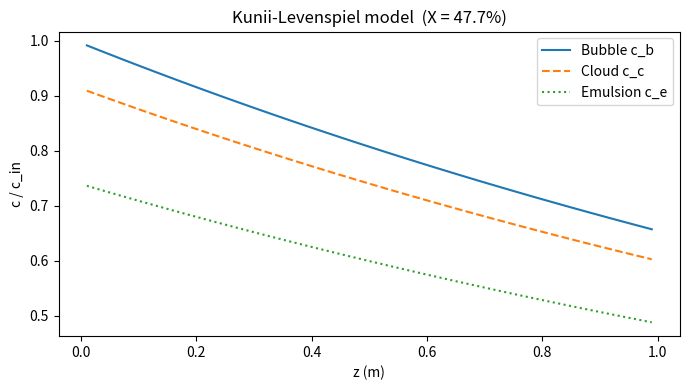
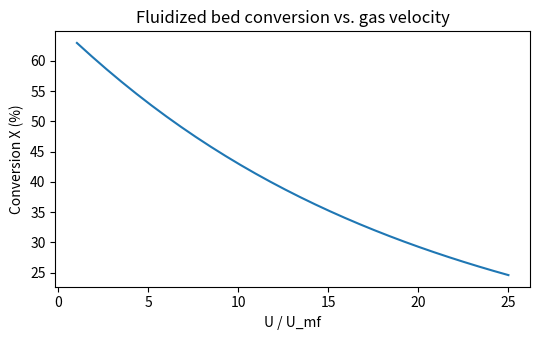

Recreate these plots in Python, in order.
import numpy as np
import matplotlib.pyplot as plt
import scipy.sparse as sp
import scipy.sparse.linalg as spla

# ── Kunii-Levenspiel correlations ─────────────────────────────────
def kl_params(U, U_mf, d_b, Dm, eps_mf, g=9.81):
    U_b  = (U - U_mf) + 0.711 * np.sqrt(g * d_b)
    delta = (U - U_mf) / U_b
    K_bc  = 4.5 * U_mf/d_b + 5.85 * np.sqrt(Dm) * g**0.25 / d_b**1.25
    K_ce  = 6.77 * np.sqrt(Dm * U_b / d_b**3)
    return U_b, delta, K_bc, K_ce

# ── System parameters ─────────────────────────────────────────────
L_bed  = 1.0         # bed height [m]
N      = 50
dz     = L_bed / N
z      = (np.arange(N) + 0.5) * dz

U      = 0.15        # superficial gas velocity [m/s]
U_mf   = 0.02        # min fluidization velocity [m/s]
eps_mf = 0.45        # void fraction at mf
d_b    = 0.05        # mean bubble diameter [m]
Dm     = 1e-5        # molecular diffusivity [m²/s]
k_r    = 1.0         # reaction rate in emulsion [1/s]
c_in   = 1.0         # inlet concentration [mol/m³]

U_b, delta, K_bc, K_ce = kl_params(U, U_mf, d_b, Dm, eps_mf)
print(f'U_b  = {U_b:.3f} m/s')
print(f'delta = {delta:.3f}  (bubble fraction)')
print(f'K_bc = {K_bc:.3f} 1/s,  K_ce = {K_ce:.3f} 1/s')

# ── Build system of 3 coupled ODEs ────────────────────────────────
# Bubble: U_b dc_b/dz + K_bc (c_b - c_c) = 0  (FOU upwind)
# Cloud:  K_bc(c_b-c_c) - K_ce(c_c-c_e) = 0   (algebraic)
# Emulsion: K_ce(c_c-c_e) - (1-delta)*eps_mf*k_r*c_e = 0 (algebraic)
#
# Solve cloud and emulsion as linear functions of c_b per cell:
# From emulsion: c_e = K_ce*c_c / (K_ce + (1-delta)*eps_mf*k_r)
# From cloud balance: K_bc*c_b = K_bc*c_c + K_ce*(c_c - c_e)

gamma = (1-delta) * eps_mf * k_r
# c_e = K_ce * c_c / (K_ce + gamma)
# K_bc*(c_b - c_c) = K_ce*(c_c - K_ce*c_c/(K_ce+gamma))
#                   = K_ce*c_c*gamma/(K_ce+gamma)
# => c_c = K_bc*(K_ce+gamma)/(K_bc*(K_ce+gamma) + K_ce*gamma) * c_b
denom_c = K_bc*(K_ce + gamma) + K_ce*gamma
alpha_c = K_bc*(K_ce + gamma) / denom_c
alpha_e = K_bc*K_ce / denom_c

# Effective sink rate on bubble phase
k_eff = K_bc * (1 - alpha_c) / 1.0   # approximate
# More precisely from energy balance:
# U_b dc_b/dz = -K_bc(c_b - alpha_c*c_b) = -K_bc*(1-alpha_c)*c_b
k_b_eff = K_bc * (1 - alpha_c)

# 1D ODE for c_b (bubble phase convection)
off_b = U_b / dz
A_b   = sp.diags([-off_b, off_b + k_b_eff, 0*np.ones(N-1)],
                  [-1, 0, 1], shape=(N, N), format='csr')
rhs_b = np.zeros(N); rhs_b[0] += off_b * c_in
c_b   = spla.spsolve(A_b, rhs_b)
c_c   = alpha_c * c_b
c_e   = alpha_e * c_b

# Overall outlet concentration (flow-weighted)
c_out = delta*c_b[-1] + (1-delta)*c_e[-1]
X_conv = 1 - c_out / c_in
print(f'\nConversion X = {X_conv*100:.1f}%')

plt.figure(figsize=(7, 4))
plt.plot(z, c_b, label='Bubble c_b')
plt.plot(z, c_c, '--', label='Cloud c_c')
plt.plot(z, c_e, ':', label='Emulsion c_e')
plt.xlabel('z (m)'); plt.ylabel('c / c_in')
plt.title(f'Kunii-Levenspiel model  (X = {X_conv*100:.1f}%)')
plt.legend(); plt.tight_layout(); plt.show()

U_vals = np.linspace(U_mf*1.05, 0.5, 30)
X_vals = []
for U_v in U_vals:
    U_bv, delta_v, Kbc_v, Kce_v = kl_params(U_v, U_mf, d_b, Dm, eps_mf)
    gamma_v = (1-delta_v)*eps_mf*k_r
    denom_v = Kbc_v*(Kce_v+gamma_v) + Kce_v*gamma_v
    alpha_cv = Kbc_v*(Kce_v+gamma_v)/denom_v
    k_bv = Kbc_v*(1-alpha_cv)
    Av = sp.diags([-U_bv/dz, U_bv/dz + k_bv], [-1, 0], shape=(N, N), format='csr')
    rhs_v = np.zeros(N); rhs_v[0] += U_bv/dz * c_in
    try:
        cb_v = spla.spsolve(Av, rhs_v)
        alpha_ev = Kbc_v*Kce_v/denom_v
        ce_v = alpha_ev * cb_v
        X_vals.append(1 - (delta_v*cb_v[-1] + (1-delta_v)*ce_v[-1])/c_in)
    except Exception:
        X_vals.append(np.nan)

plt.figure(figsize=(5.5, 3.5))
plt.plot(U_vals/U_mf, [x*100 for x in X_vals])
plt.xlabel('U / U_mf'); plt.ylabel('Conversion X (%)')
plt.title('Fluidized bed conversion vs. gas velocity')
plt.tight_layout(); plt.show()
